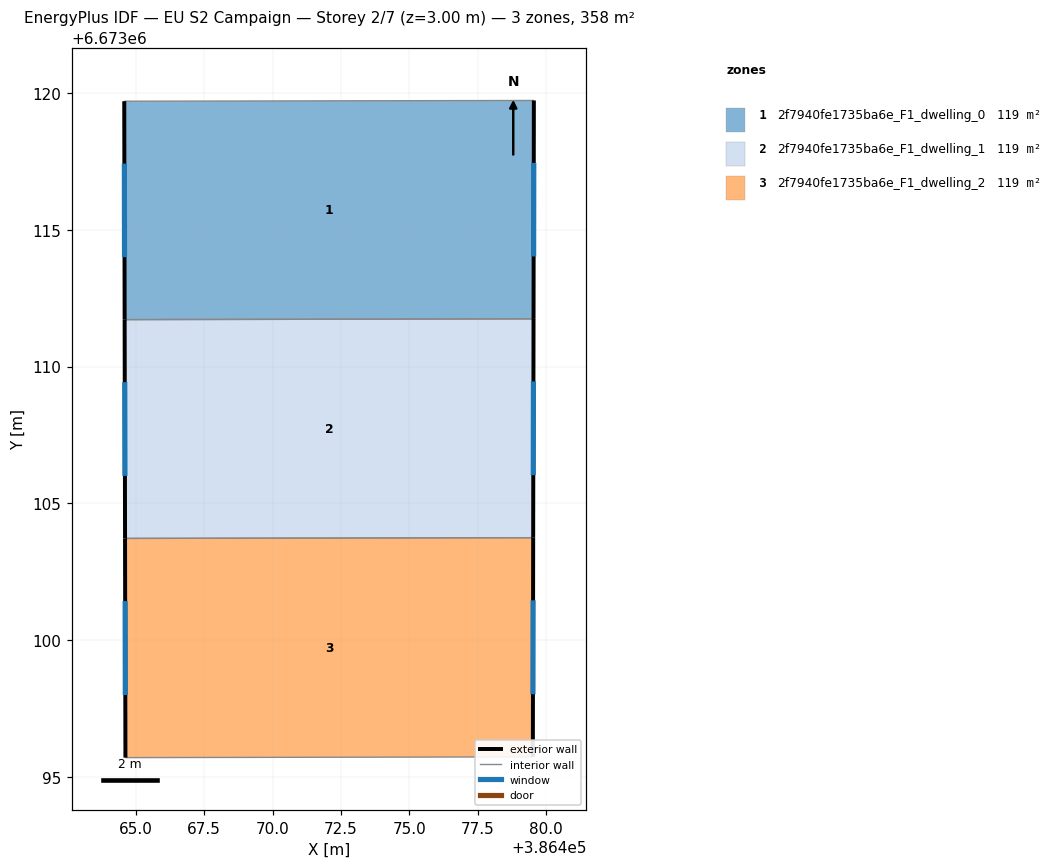
=== STOREY PLAN SPEC (per zone: floor XY polygon, exterior-wall plan segments, windows/doors) ===
zone 1: 2f7940fe1735ba6e_F1_dwelling_0  (119.4 m²)
  floor: (386479.55, 6673119.72) (386479.54, 6673111.74) (386464.59, 6673111.71) (386464.58, 6673119.70)
  exterior wall: (386479.54, 6673111.74) – (386479.55, 6673119.72)  [8.0 m]
    window: (386479.54, 6673114.02) – (386479.55, 6673117.44)  [4.4 m²]
  exterior wall: (386464.58, 6673119.70) – (386464.59, 6673111.71)  [8.0 m]
    window: (386464.58, 6673117.42) – (386464.59, 6673114.00)  [4.4 m²]
  interior walls: 2
zone 2: 2f7940fe1735ba6e_F1_dwelling_1  (119.4 m²)
  floor: (386479.54, 6673111.74) (386479.52, 6673103.74) (386464.60, 6673103.72) (386464.59, 6673111.71)
  exterior wall: (386479.52, 6673103.74) – (386479.54, 6673111.74)  [8.0 m]
    window: (386479.53, 6673106.03) – (386479.53, 6673109.46)  [4.4 m²]
  exterior wall: (386464.59, 6673111.71) – (386464.60, 6673103.72)  [8.0 m]
    window: (386464.59, 6673109.43) – (386464.60, 6673106.00)  [4.4 m²]
  interior walls: 2
zone 3: 2f7940fe1735ba6e_F1_dwelling_2  (119.4 m²)
  floor: (386479.52, 6673103.74) (386479.51, 6673095.73) (386464.62, 6673095.70) (386464.60, 6673103.72)
  exterior wall: (386479.51, 6673095.73) – (386479.52, 6673103.74)  [8.0 m]
    window: (386479.52, 6673098.02) – (386479.52, 6673101.45)  [4.4 m²]
  exterior wall: (386464.60, 6673103.72) – (386464.62, 6673095.70)  [8.0 m]
    window: (386464.61, 6673101.43) – (386464.61, 6673097.99)  [4.4 m²]
  interior walls: 2

=== DERIVED (storey summary) ===
Building: EU S2 Campaign
Storey: 2 of 7  (floor level z = 3.00 m)
Storey gross floor area: 358.3 m²
Zones on this storey: 3
  - 2f7940fe1735ba6e_F1_dwelling_0: floor 119.4 m²; exterior wall 16.0 m (47.9 m²); 2 window(s) 8.8 m²; WWR 18.4%
  - 2f7940fe1735ba6e_F1_dwelling_1: floor 119.4 m²; exterior wall 16.0 m (48.0 m²); 2 window(s) 8.8 m²; WWR 18.4%
  - 2f7940fe1735ba6e_F1_dwelling_2: floor 119.4 m²; exterior wall 16.0 m (48.1 m²); 2 window(s) 8.8 m²; WWR 18.4%
Zone adjacency (shared interzone walls):
  - 2f7940fe1735ba6e_F1_dwelling_0 ↔ 2f7940fe1735ba6e_F1_dwelling_1
  - 2f7940fe1735ba6e_F1_dwelling_1 ↔ 2f7940fe1735ba6e_F1_dwelling_2